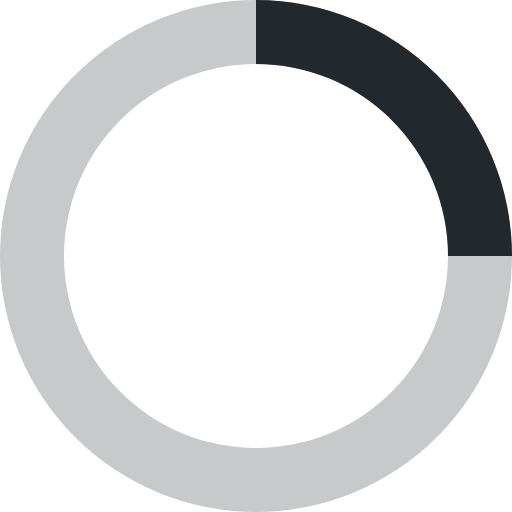
t = 0.00 s
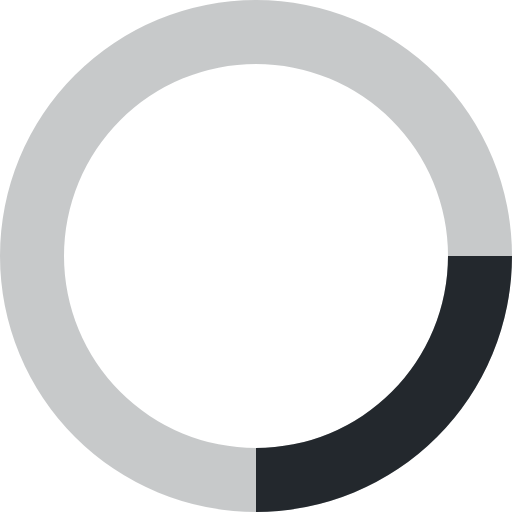
t = 0.20 s
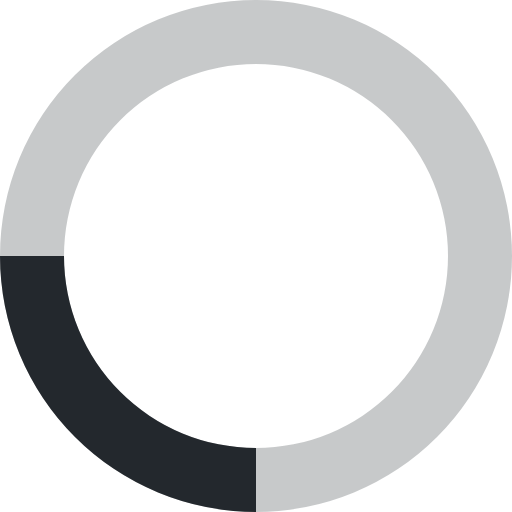
t = 0.40 s
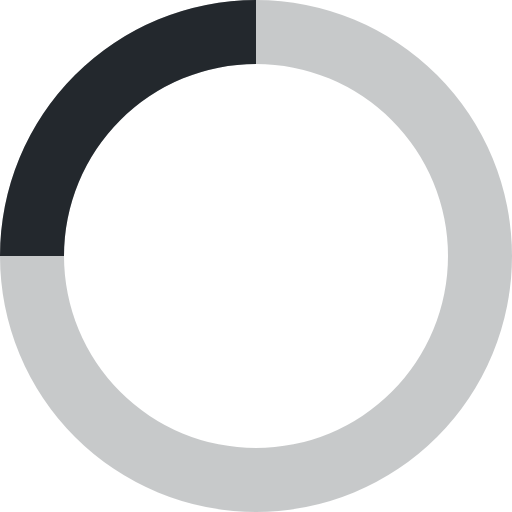
t = 0.60 s

The animated SVG that drew these frames (rendered in a browser with its animation timeline set to each time). Animation: 1 SMIL element (animateTransform=1); one cycle of 0.80 s, repeats indefinitely.

<svg xmlns="http://www.w3.org/2000/svg" viewBox="0 0 32 32" width="48" height="48" fill="#23282d">
  <path opacity=".25" d="M16 0 A16 16 0 0 0 16 32 A16 16 0 0 0 16 0 M16 4 A12 12 0 0 1 16 28 A12 12 0 0 1 16 4"/>
  <path d="M16 0 A16 16 0 0 1 32 16 L28 16 A12 12 0 0 0 16 4z">
    <animateTransform attributeName="transform" type="rotate" from="0 16 16" to="360 16 16" dur="0.8s" repeatCount="indefinite" />
  </path>
</svg>
